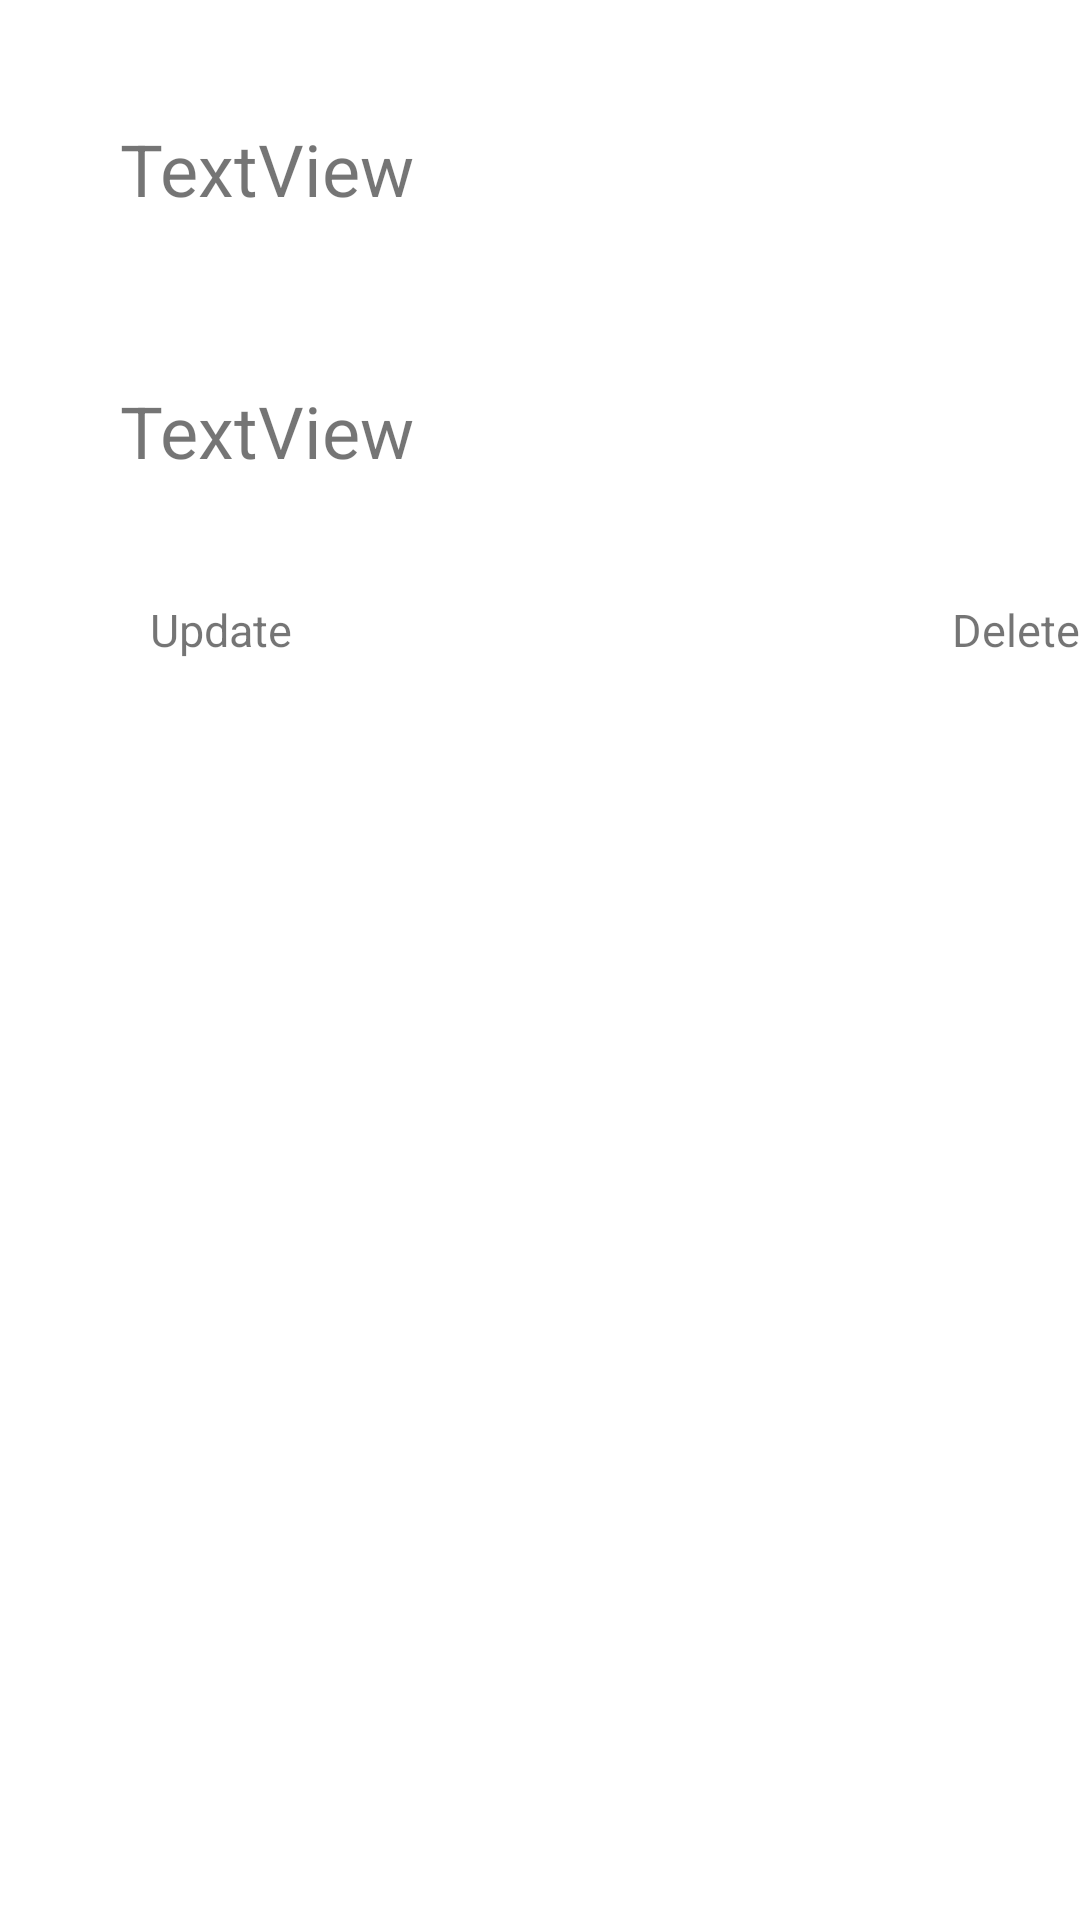

Write the Android layout XML for this screen, with the resource values it uses.
<!-- AndroidManifest.xml: application theme Theme.FirebaseNovita -->
<!-- res/layout/users.xml -->
<?xml version="1.0" encoding="utf-8"?>
<LinearLayout
    xmlns:android="http://schemas.android.com/apk/res/android"
    xmlns:app="http://schemas.android.com/apk/res-auto"
    xmlns:tools="http://schemas.android.com/tools"
    android:layout_width="match_parent"
    android:layout_height="match_parent"
    android:orientation="vertical">
    <TextView
        android:text="TextView"
        android:layout_width="match_parent"
        android:layout_height="wrap_content"
        android:id="@+id/textNama"
        android:textSize="24sp"
        android:layout_margin="40dp"/>
    <TextView
        android:text="TextView"
        android:layout_width="match_parent"
        android:layout_height="wrap_content"
        android:id="@+id/textStatus"
        android:textSize="24sp"
        android:layout_marginBottom="40dp"
        android:layout_marginLeft="40dp"
        android:layout_marginRight="40dp"
        android:layout_marginTop="15dp"/>
    <LinearLayout
        android:layout_width="match_parent"
        android:layout_height="wrap_content">

        <TextView
            android:id="@+id/textUpdate"
            android:layout_width="wrap_content"
            android:layout_height="wrap_content"
            android:text="Update"
            android:textSize="15dp"
            android:layout_marginLeft="50dp"
            android:layout_marginRight="170dp"/>
        <TextView
            android:id="@+id/textDelete"
            android:layout_width="wrap_content"
            android:layout_height="wrap_content"
            android:text="Delete"
            android:textSize="15dp"
            android:layout_marginLeft="50dp"/>

    </LinearLayout>
</LinearLayout>
<!-- resources referenced by this layout -->
<resources>
  <style name="Theme.FirebaseNovita" parent="Theme.MaterialComponents.DayNight.DarkActionBar">
          
          <item name="colorPrimary">@color/purple_500</item>
          <item name="colorPrimaryVariant">@color/purple_700</item>
          <item name="colorOnPrimary">@color/white</item>
          
          <item name="colorSecondary">@color/teal_200</item>
          <item name="colorSecondaryVariant">@color/teal_700</item>
          <item name="colorOnSecondary">@color/black</item>
          
          <item name="android:statusBarColor" tools:targetApi="l">?attr/colorPrimaryVariant</item>
          
      </style>
  <!-- not gathered from this repository: default colours our renderer supplied (Android Studio template values) -->
  <color name="purple_500">#FF6200EE</color>
  <color name="purple_700">#FF3700B3</color>
  <color name="teal_200">#FF03DAC5</color>
  <color name="teal_700">#FF018786</color>
  <color name="black">#FF000000</color>
  <color name="white">#FFFFFFFF</color>
</resources>
